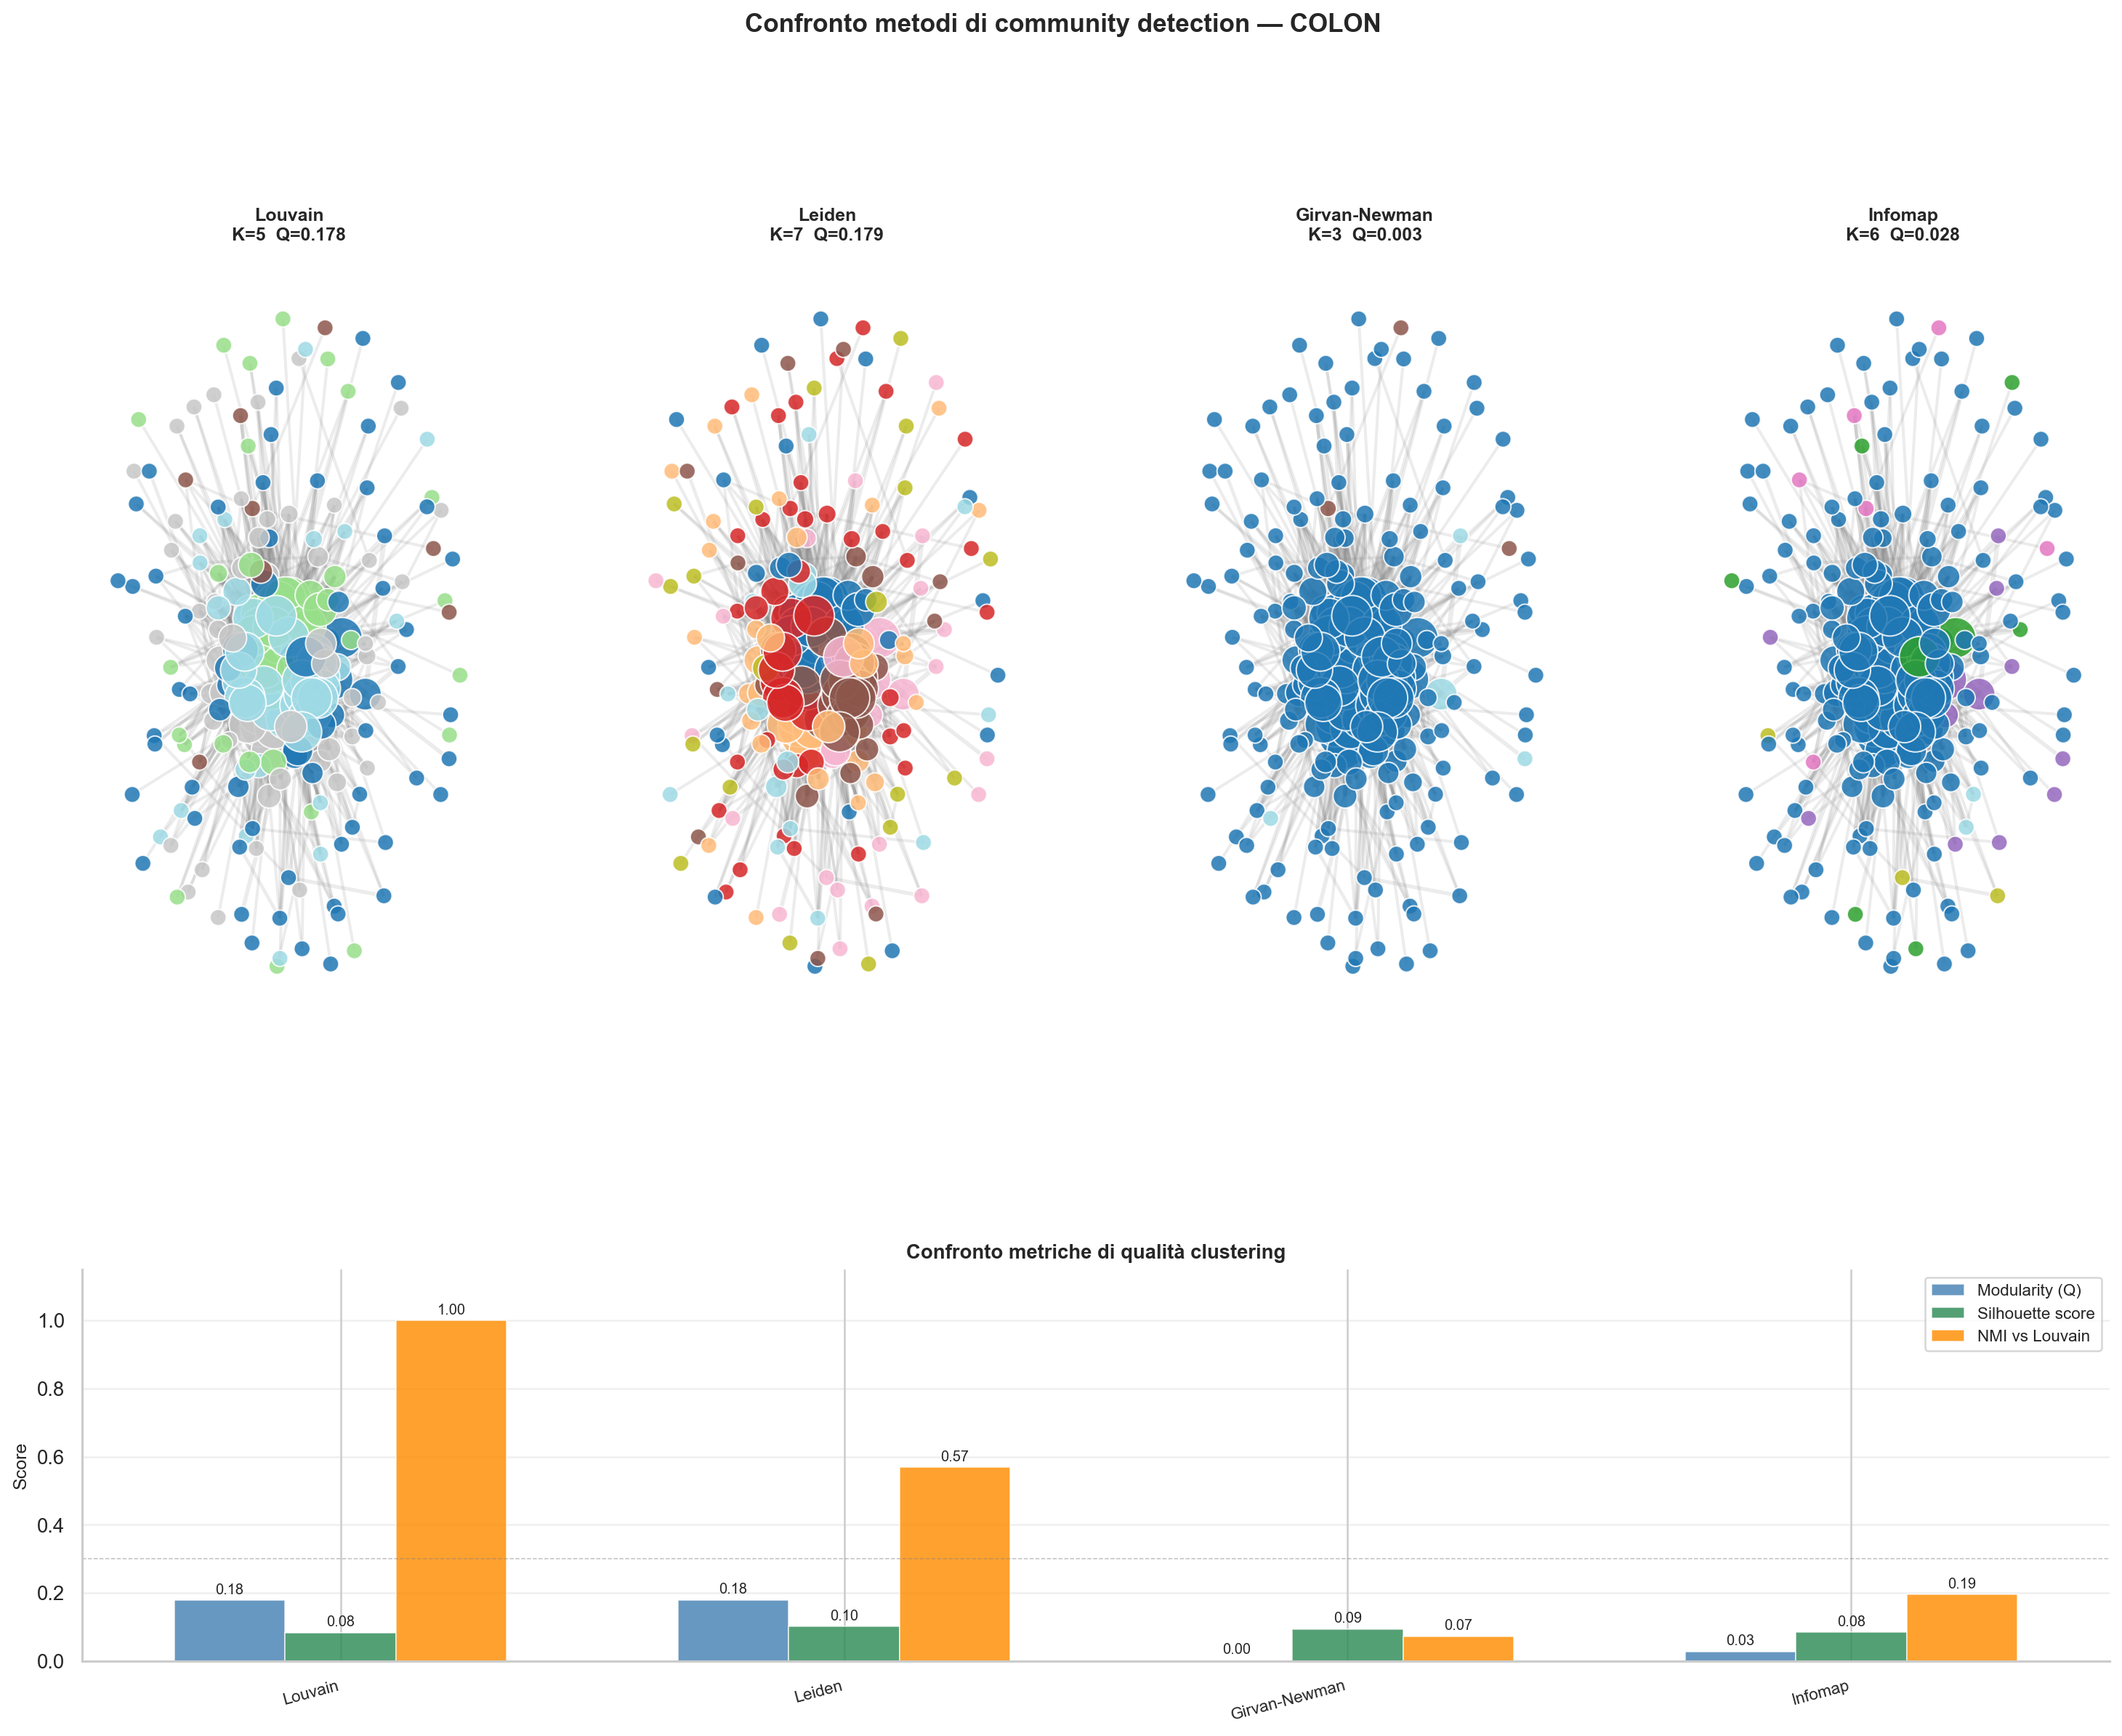

Source data for this figure (header and first rows):
Metodo	K	Modularity	Silhouette	NMI vs Louvain	Tempo (s)
Louvain	5	0.1785	0.0831	1.0	0.03
Leiden	7	0.1792	0.1014	0.5689	0.02
Girvan-Newman	3	0.0025	0.0942	0.0724	14.81
Infomap	6	0.028	0.0849	0.1947	0.01
